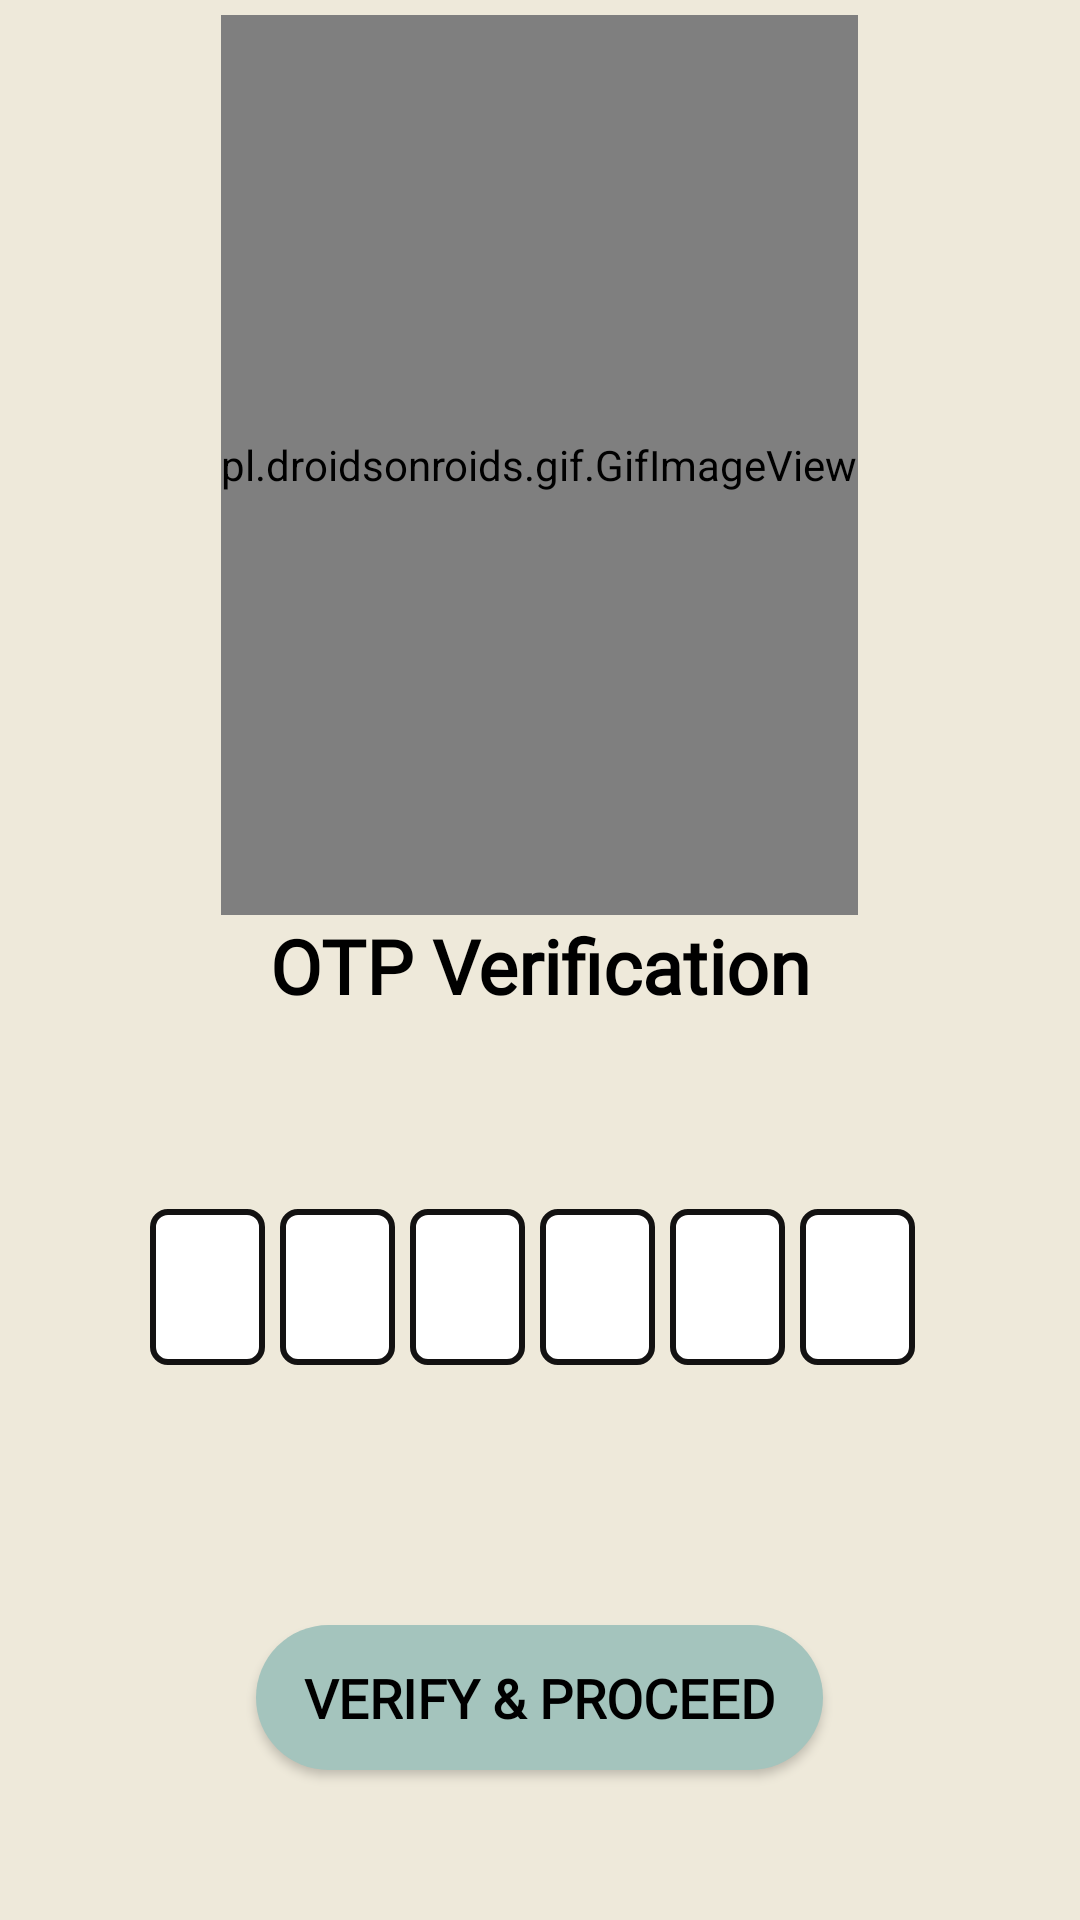

Write the Android layout XML for this screen, with the resource values it uses.
<!-- AndroidManifest.xml: application theme Theme.KalyaniTechnoforge -->
<!-- res/layout/activity_otp.xml -->
<?xml version="1.0" encoding="utf-8"?>
<RelativeLayout xmlns:android="http://schemas.android.com/apk/res/android"
    android:layout_width="match_parent"
    android:layout_height="match_parent"
    android:background="#EEE9DA">

    <LinearLayout
        android:id="@+id/l1"
        android:layout_width="match_parent"
        android:layout_height="wrap_content"
        android:layout_marginTop="5dp"
        android:gravity="center"
        android:orientation="vertical">

        <pl.droidsonroids.gif.GifImageView
            android:scaleType="fitXY"
            android:layout_width="wrap_content"
            android:layout_height="@dimen/height_300"
            android:src="@drawable/otp"
            android:id="@+id/image"
            />

    </LinearLayout>


    <LinearLayout
        android:id="@+id/ll1"
        android:layout_width="match_parent"
        android:layout_height="fill_parent"
        android:layout_below="@+id/l1"
        android:orientation="vertical">

        <LinearLayout
            android:layout_width="match_parent"
            android:layout_height="wrap_content"
            android:orientation="vertical">

            <TextView
                android:id="@+id/t1"
                android:layout_width="match_parent"
                android:layout_height="fill_parent"
                android:layout_gravity="center"
                android:fontFamily="@font/lato_bold"
                android:gravity="center"
                android:text="OTP Verification"
                android:textColor="@color/black"
                android:textSize="@dimen/margin_25"
                android:textStyle="bold" />


            <TextView

                android:id="@+id/Txt_Head"
                android:layout_width="match_parent"
                android:layout_height="wrap_content"
                android:fontFamily="@font/lato_bold"
                android:layout_marginStart="@dimen/margin_10"
                android:layout_marginTop="@dimen/margin_10"
                android:layout_marginEnd="@dimen/margin_10"
                android:gravity="center"
                android:text=""
                android:textColor="@color/black"
                android:textSize="18dp"
                android:textStyle="bold" />


            <LinearLayout
                android:layout_width="match_parent"
                android:layout_height="wrap_content"
                android:layout_gravity="center_horizontal"
                android:layout_marginBottom="20dp"
                android:gravity="center_horizontal"
                android:orientation="horizontal"
                android:paddingRight="50dp"
                android:paddingTop="@dimen/margin_20"
                android:paddingLeft="50dp">

                <EditText
                    android:id="@+id/edit1"
                    android:layout_width="0dp"
                    android:layout_height="52dp"
                    android:layout_marginTop="10dp"
                    android:layout_marginRight="5dp"
                    android:gravity="center"
                    android:layout_weight="1"
                    android:background="@drawable/nwe_back"
                    android:inputType="number"
                    android:paddingLeft="10dp"
                    android:paddingRight="10dp" />

                <EditText
                    android:id="@+id/edit2"
                    android:layout_width="0dp"
                    android:layout_height="52dp"
                    android:layout_marginTop="10dp"
                    android:layout_marginRight="5dp"
                    android:layout_weight="1"
                    android:gravity="center"
                    android:background="@drawable/nwe_back"
                    android:inputType="number"
                    android:paddingLeft="10dp"
                    android:paddingRight="10dp" />

                <EditText
                    android:id="@+id/edit3"
                    android:layout_width="0dp"
                    android:layout_height="52dp"
                    android:layout_marginTop="10dp"
                    android:layout_marginRight="5dp"
                    android:layout_weight="1"
                    android:gravity="center"
                    android:background="@drawable/nwe_back"
                    android:inputType="number"
                    android:paddingLeft="10dp"
                    android:paddingRight="10dp" />

                <EditText
                    android:id="@+id/edit4"
                    android:layout_width="0dp"
                    android:layout_height="52dp"
                    android:layout_marginTop="10dp"
                    android:layout_marginRight="5dp"
                    android:layout_weight="1"
                    android:gravity="center"
                    android:background="@drawable/nwe_back"
                    android:inputType="number"
                    android:paddingLeft="10dp"
                    android:paddingRight="10dp"/>
                <EditText
                    android:id="@+id/edit5"
                    android:layout_width="0dp"
                    android:layout_height="52dp"
                    android:layout_marginTop="10dp"
                    android:layout_marginRight="5dp"
                    android:layout_weight="1"
                    android:gravity="center"
                    android:background="@drawable/nwe_back"
                    android:inputType="number"
                    android:paddingLeft="10dp"
                    android:paddingRight="10dp"/>
                <EditText
                    android:id="@+id/edit6"
                    android:layout_width="0dp"
                    android:layout_height="52dp"
                    android:layout_marginTop="10dp"
                    android:layout_marginRight="5dp"
                    android:layout_weight="1"
                    android:gravity="center"
                    android:maxLength="1"
                    android:background="@drawable/nwe_back"
                    android:inputType="number"
                    android:paddingLeft="10dp"
                    android:paddingRight="10dp"/>


            </LinearLayout>

        </LinearLayout>
    </LinearLayout>
    <ProgressBar
        android:id="@+id/progressbar"
        android:layout_marginTop="480dp"
        android:layout_centerHorizontal="true"
        android:layout_width="wrap_content"
        android:layout_height="wrap_content" />
    <androidx.appcompat.widget.AppCompatButton
        android:id="@+id/Btn_submit"
        android:layout_width="wrap_content"
        android:layout_height="wrap_content"
        android:layout_alignParentBottom="true"
        android:layout_centerHorizontal="true"
        android:layout_marginBottom="@dimen/margin_50"
        android:fontFamily="@font/lato_bold"
        android:background="@drawable/button_background_blue"
        android:text="Verify &amp; Proceed"
        android:textColor="@color/black"
        android:paddingLeft="@dimen/margin_16"
        android:paddingRight="@dimen/margin_16"
        android:paddingTop="@dimen/margin_12"
        android:paddingBottom="@dimen/margin_12"
        android:textSize="18dp"
        android:textStyle="bold" />
</RelativeLayout>
<!-- resources referenced by this layout -->
<resources>
  <color name="black">#000000</color>
  <dimen name="height_300">300dp</dimen>
  <dimen name="margin_10">10dp</dimen>
  <dimen name="margin_12">12dp</dimen>
  <dimen name="margin_16">16dp</dimen>
  <dimen name="margin_20">20dp</dimen>
  <dimen name="margin_25">25dp</dimen>
  <dimen name="margin_50">50dp</dimen>
  <!-- drawable button_background_blue (drawable) -->
  <?xml version="1.0" encoding="utf-8"?>
  <shape xmlns:android="http://schemas.android.com/apk/res/android" android:shape="rectangle" >
      <corners
          android:radius="26dp" />
  
      <solid
          android:color="#A4C4BD"/>
  
      <padding
          android:left="10dp"
          android:top="0dp"
          android:right="0dp"
          android:bottom="0dp" />
      <size
          android:width="182dp"
          android:height="40dp" />
  </shape>
  <!-- drawable nwe_back (drawable) -->
  <?xml version="1.0" encoding="utf-8"?>
  <shape xmlns:android="http://schemas.android.com/apk/res/android"
      android:shape="rectangle" android:padding="15dp">
      <solid android:color="#FFFFFF"/>
      <corners
          android:bottomRightRadius="5dp"
          android:bottomLeftRadius="5dp"
          android:topLeftRadius="5dp"
          android:topRightRadius="5dp"/>
      <stroke android:width="2dip" android:color="#131212" />
  </shape>
  <style name="Theme.KalyaniTechnoforge" parent="Theme.MaterialComponents.Light.NoActionBar.Bridge">
          
          <item name="windowActionBar">false</item>
          <item name="windowNoTitle">true</item>
          <item name="android:windowEnableSplitTouch">false</item>
          <item name="android:actionButtonStyle">@style/ActionButtonStyle</item>
          <item name="colorOnPrimary">@color/white</item>
          
          <item name="colorSecondary">@color/teal_200</item>
          <item name="colorSecondaryVariant">@color/teal_700</item>
          <item name="colorOnSecondary">@color/black</item>
          
          <item name="android:statusBarColor" tools:targetApi="l">@color/black</item>
          
      </style>
  <style name="ActionButtonStyle" parent="@android:style/Widget.Holo.Light.ActionButton">
          <item name="android:minWidth">@dimen/margin_10</item>
          <item name="android:paddingStart">@dimen/margin_10</item>
          <item name="android:paddingEnd">@dimen/margin_10</item>
      </style>
  <color name="white">#ffffff</color>
  <color name="teal_200">#FF03DAC5</color>
  <color name="teal_700">#FF018786</color>
</resources>
